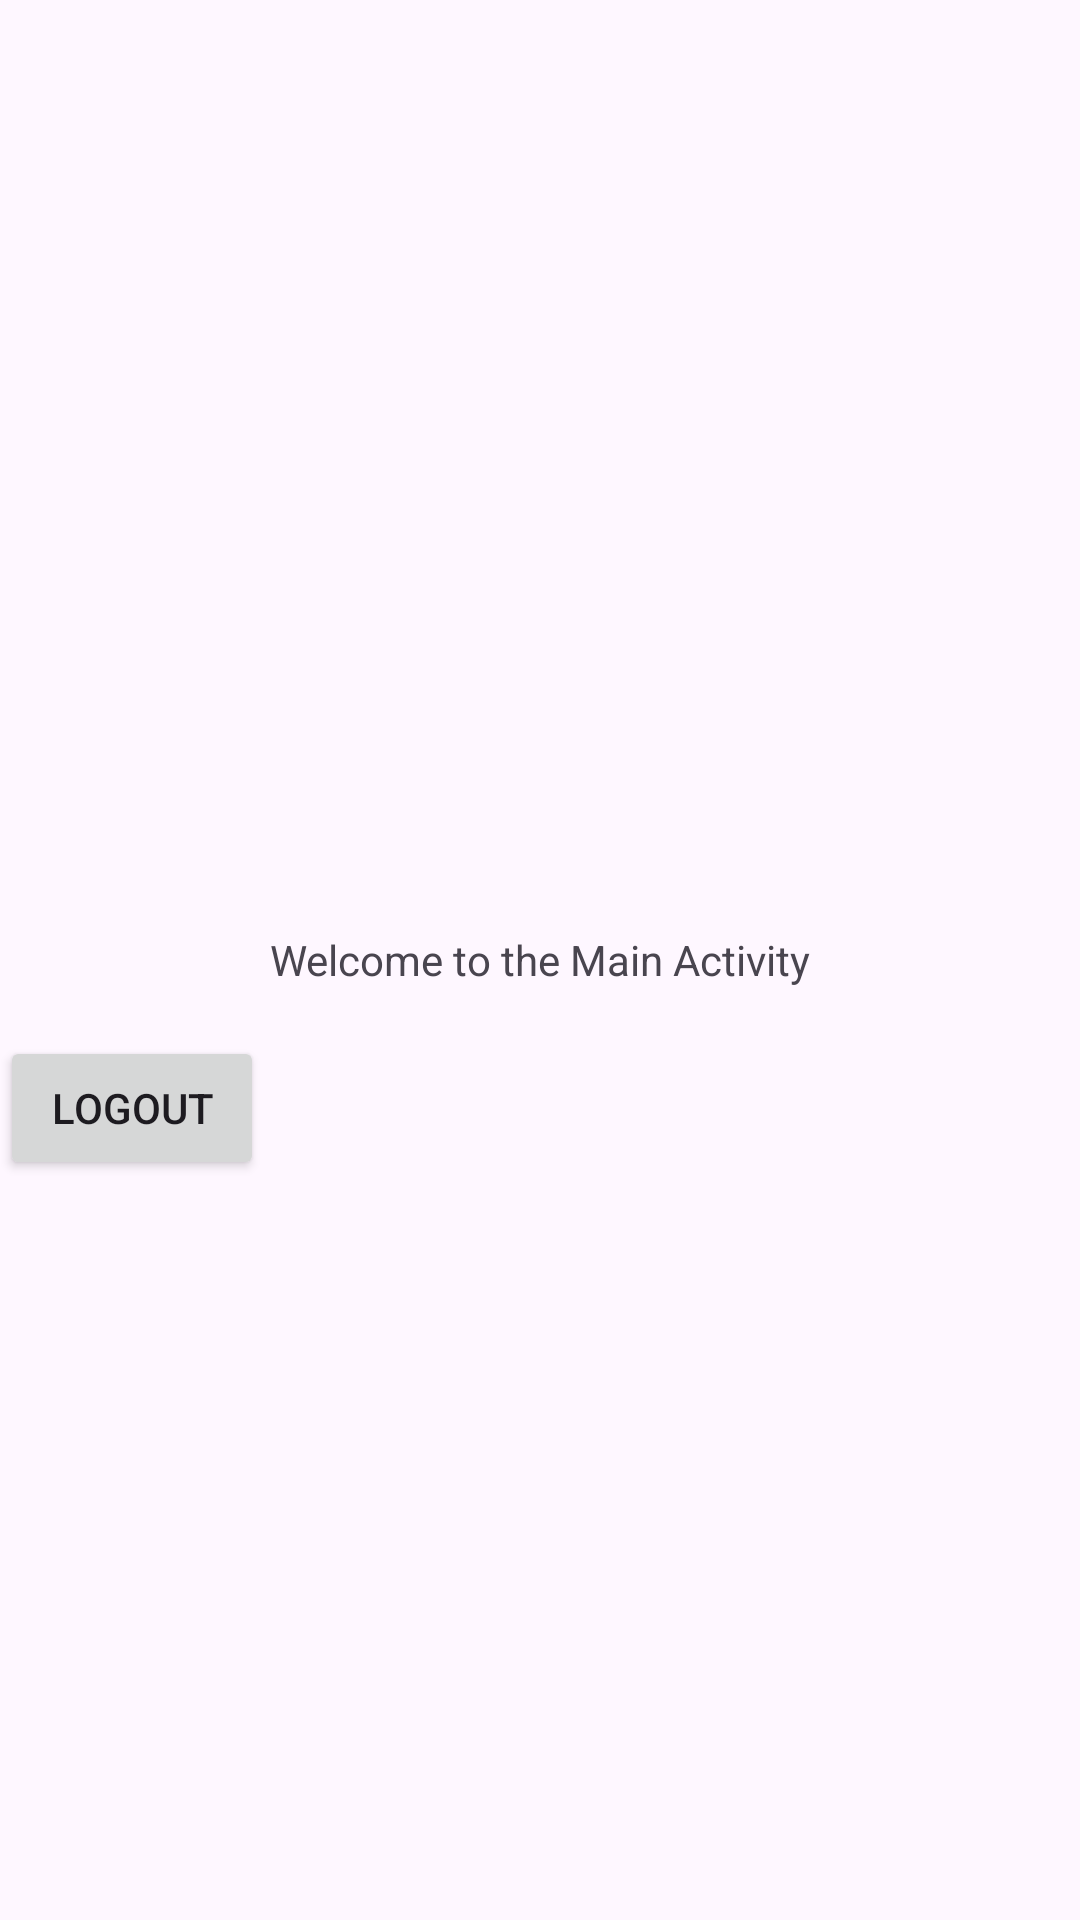

The Android layout XML behind this screen, and the referenced resources:
<!-- AndroidManifest.xml: application theme Theme.SPLO -->
<!-- res/layout/activity_main.xml -->
<?xml version="1.0" encoding="utf-8"?>
<RelativeLayout xmlns:android="http://schemas.android.com/apk/res/android"
    xmlns:tools="http://schemas.android.com/tools"
    android:layout_width="match_parent"
    android:layout_height="match_parent"
    tools:context=".MainActivity">

    <TextView
        android:id="@+id/tvWelcome"
        android:layout_width="wrap_content"
        android:layout_height="wrap_content"
        android:text="Welcome to the Main Activity"
        android:layout_centerInParent="true"/>

    <Button
        android:id="@+id/btnLogout"
        android:layout_width="wrap_content"
        android:layout_height="wrap_content"
        android:layout_below="@id/tvWelcome"
        android:layout_marginTop="16dp"
        android:text="Logout"/>

</RelativeLayout>
<!-- resources referenced by this layout -->
<resources>
  <style name="Theme.SPLO" parent="Base.Theme.SPLO" />
  <style name="Base.Theme.SPLO" parent="Theme.Material3.DayNight.NoActionBar">
          
          
      </style>
</resources>
